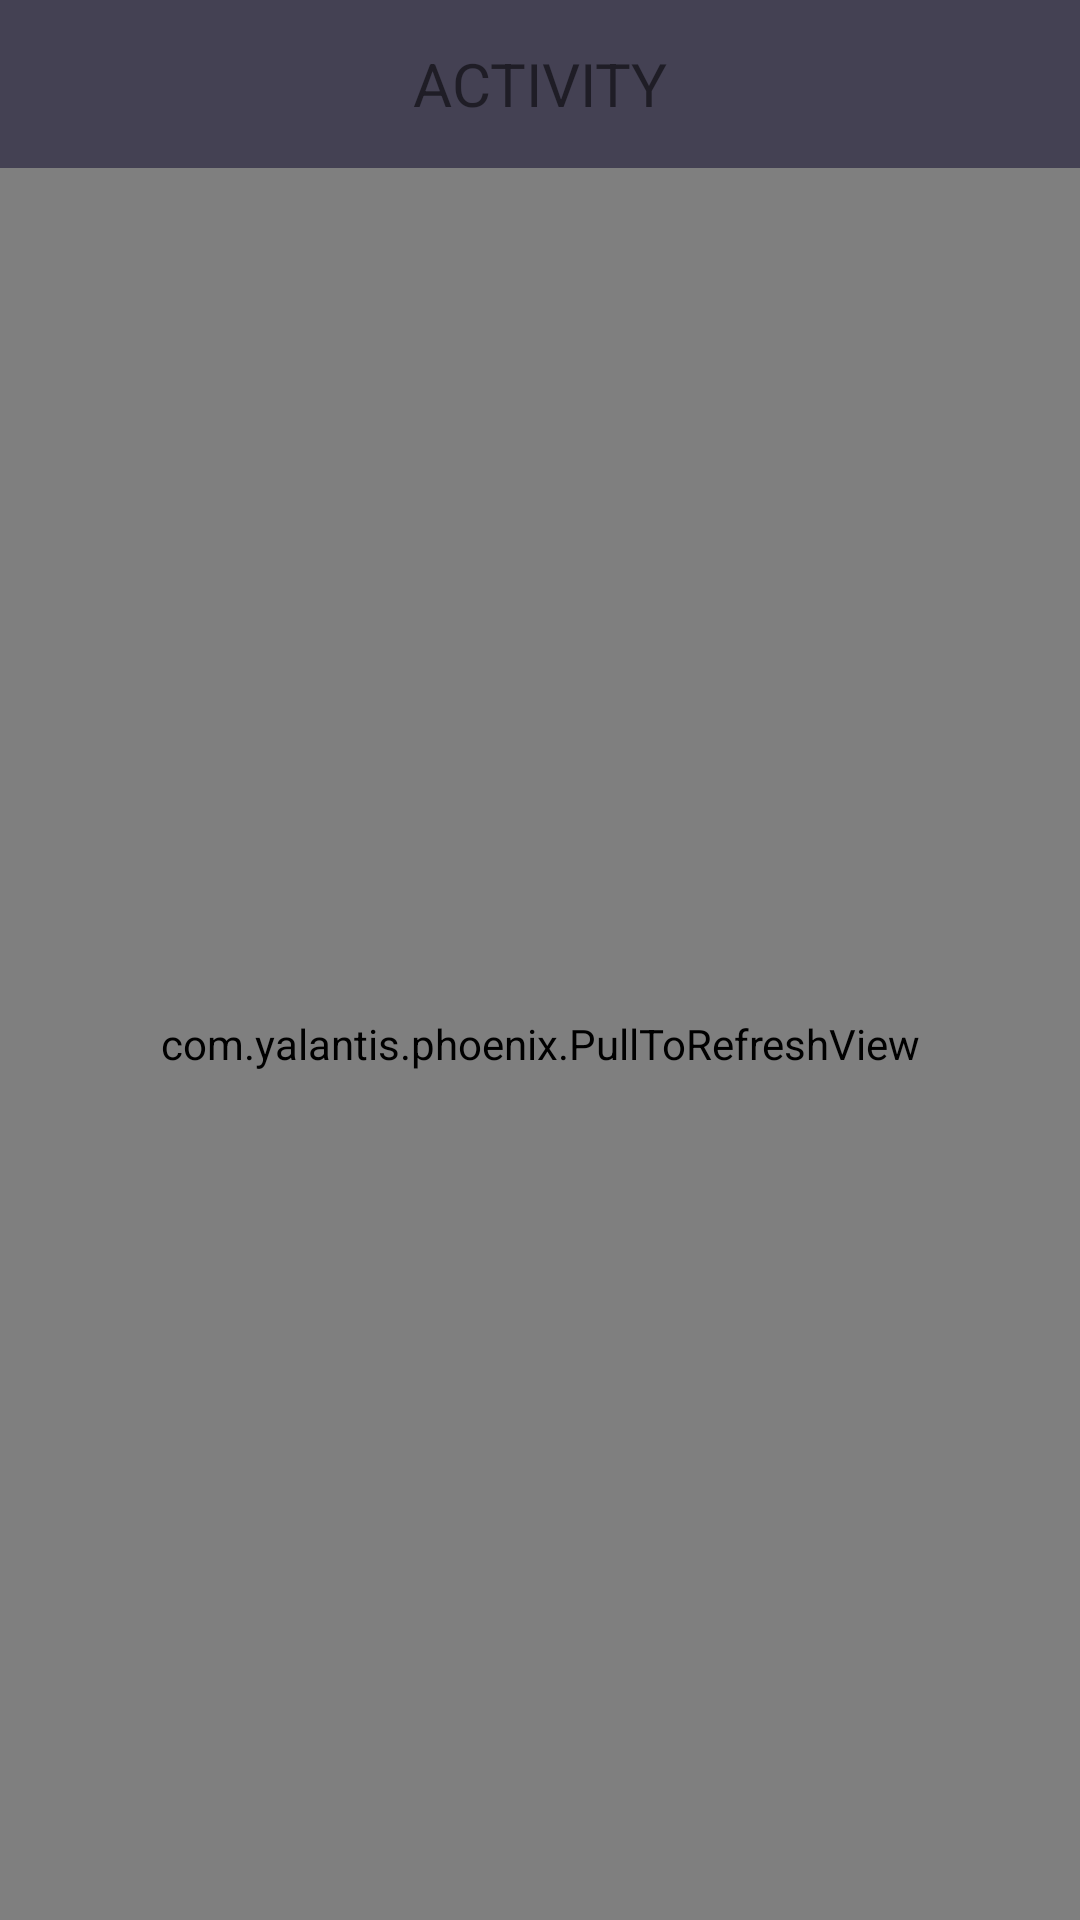

The Android layout XML behind this screen, and the referenced resources:
<!-- AndroidManifest.xml: application theme AppTheme -->
<!-- res/layout/activity_main.xml -->
<RelativeLayout xmlns:android="http://schemas.android.com/apk/res/android"
    xmlns:tools="http://schemas.android.com/tools"
    android:id="@+id/root"
    android:layout_width="match_parent"
    android:layout_height="match_parent"
    android:background="#ff8b90af"
    tools:context=".activity.MainActivity">


    <android.support.v7.widget.Toolbar
        android:id="@+id/toolbar"
        style="@style/Toolbar">

        <ImageView
            android:id="@+id/content_hamburger"
            style="@style/ImageView.Hamburger"
            android:padding="10dp"
            android:src="@drawable/ic_menu_90" />

        <TextView
            android:layout_width="wrap_content"
            android:layout_height="wrap_content"
            android:layout_gravity="center"
            android:text="@string/activity"
            android:textSize="@dimen/guillotine_item_text_size" />
    </android.support.v7.widget.Toolbar>

    <com.yalantis.phoenix.PullToRefreshView
        android:id="@+id/pull_to_refresh"
        android:layout_width="match_parent"
        android:layout_height="match_parent"
        android:layout_below="@+id/toolbar">


        <ScrollView
            android:layout_width="fill_parent"
            android:layout_height="fill_parent">

            <LinearLayout
                android:layout_width="fill_parent"
                android:layout_height="fill_parent"
                android:orientation="vertical">

                <com.daimajia.androidviewhover.BlurLayout
                    android:id="@+id/hat_blurLayout"
                    android:layout_width="wrap_content"
                    android:layout_height="wrap_content"
                    android:layout_margin="20dp">
                    <ImageView
                        android:scaleType="fitXY"
                        android:src="@drawable/hat"
                        android:layout_width="match_parent"
                        android:layout_height="125dp" />
                </com.daimajia.androidviewhover.BlurLayout>

                <com.daimajia.androidviewhover.BlurLayout
                    android:id="@+id/tee_blurLayout"
                    android:layout_width="wrap_content"
                    android:layout_height="wrap_content"
                    android:layout_margin="20dp">
                    <ImageView
                        android:scaleType="fitXY"
                        android:src="@drawable/tee"
                        android:layout_width="match_parent"
                        android:layout_height="125dp" />
                </com.daimajia.androidviewhover.BlurLayout>


                <com.daimajia.androidviewhover.BlurLayout
                    android:id="@+id/pants_blurLayout"
                    android:layout_width="wrap_content"
                    android:layout_height="wrap_content"
                    android:layout_margin="20dp">
                    <ImageView
                        android:scaleType="fitXY"
                        android:src="@drawable/pants"
                        android:layout_width="match_parent"
                        android:layout_height="125dp" />
                </com.daimajia.androidviewhover.BlurLayout>


                <com.daimajia.androidviewhover.BlurLayout
                    android:id="@+id/shoes_blurLayout"
                    android:layout_width="wrap_content"
                    android:layout_height="wrap_content"
                    android:layout_margin="20dp">
                    <ImageView
                        android:scaleType="fitXY"
                        android:src="@drawable/shoes"
                        android:layout_width="match_parent"
                        android:layout_height="125dp" />
                </com.daimajia.androidviewhover.BlurLayout>

            </LinearLayout>

        </ScrollView>
    </com.yalantis.phoenix.PullToRefreshView>


</RelativeLayout>
<!-- resources referenced by this layout -->
<resources>
  <dimen name="guillotine_item_text_size">20sp</dimen>
  <!-- drawable hat: png bitmap (drawable-hdpi, 62368 bytes) -->
  <!-- drawable pants: png bitmap (drawable-hdpi, 54995 bytes) -->
  <!-- drawable shoes: png bitmap (drawable-hdpi, 92505 bytes) -->
  <!-- drawable tee: png bitmap (drawable-hdpi, 59427 bytes) -->
  <string name="activity">ACTIVITY</string>
  <style name="ImageView.Hamburger" parent="Widget.AppCompat.ActionButton">
          <item name="android:layout_height">wrap_content</item>
          <item name="android:layout_width">wrap_content</item>
          <item name="android:paddingLeft">0dp</item>
          <item name="android:layout_marginBottom">@dimen/abc_action_bar_overflow_padding_start_material</item>
      </style>
  <style name="Toolbar">
          <item name="android:layout_height">wrap_content</item>
          <item name="android:layout_width">match_parent</item>
          <item name="android:minHeight">?attr/actionBarSize</item>
          <item name="android:windowNoTitle">true</item>
          <item name="android:background">@color/guillotine_background</item>
      </style>
  <color name="guillotine_background">#444153</color>
</resources>
